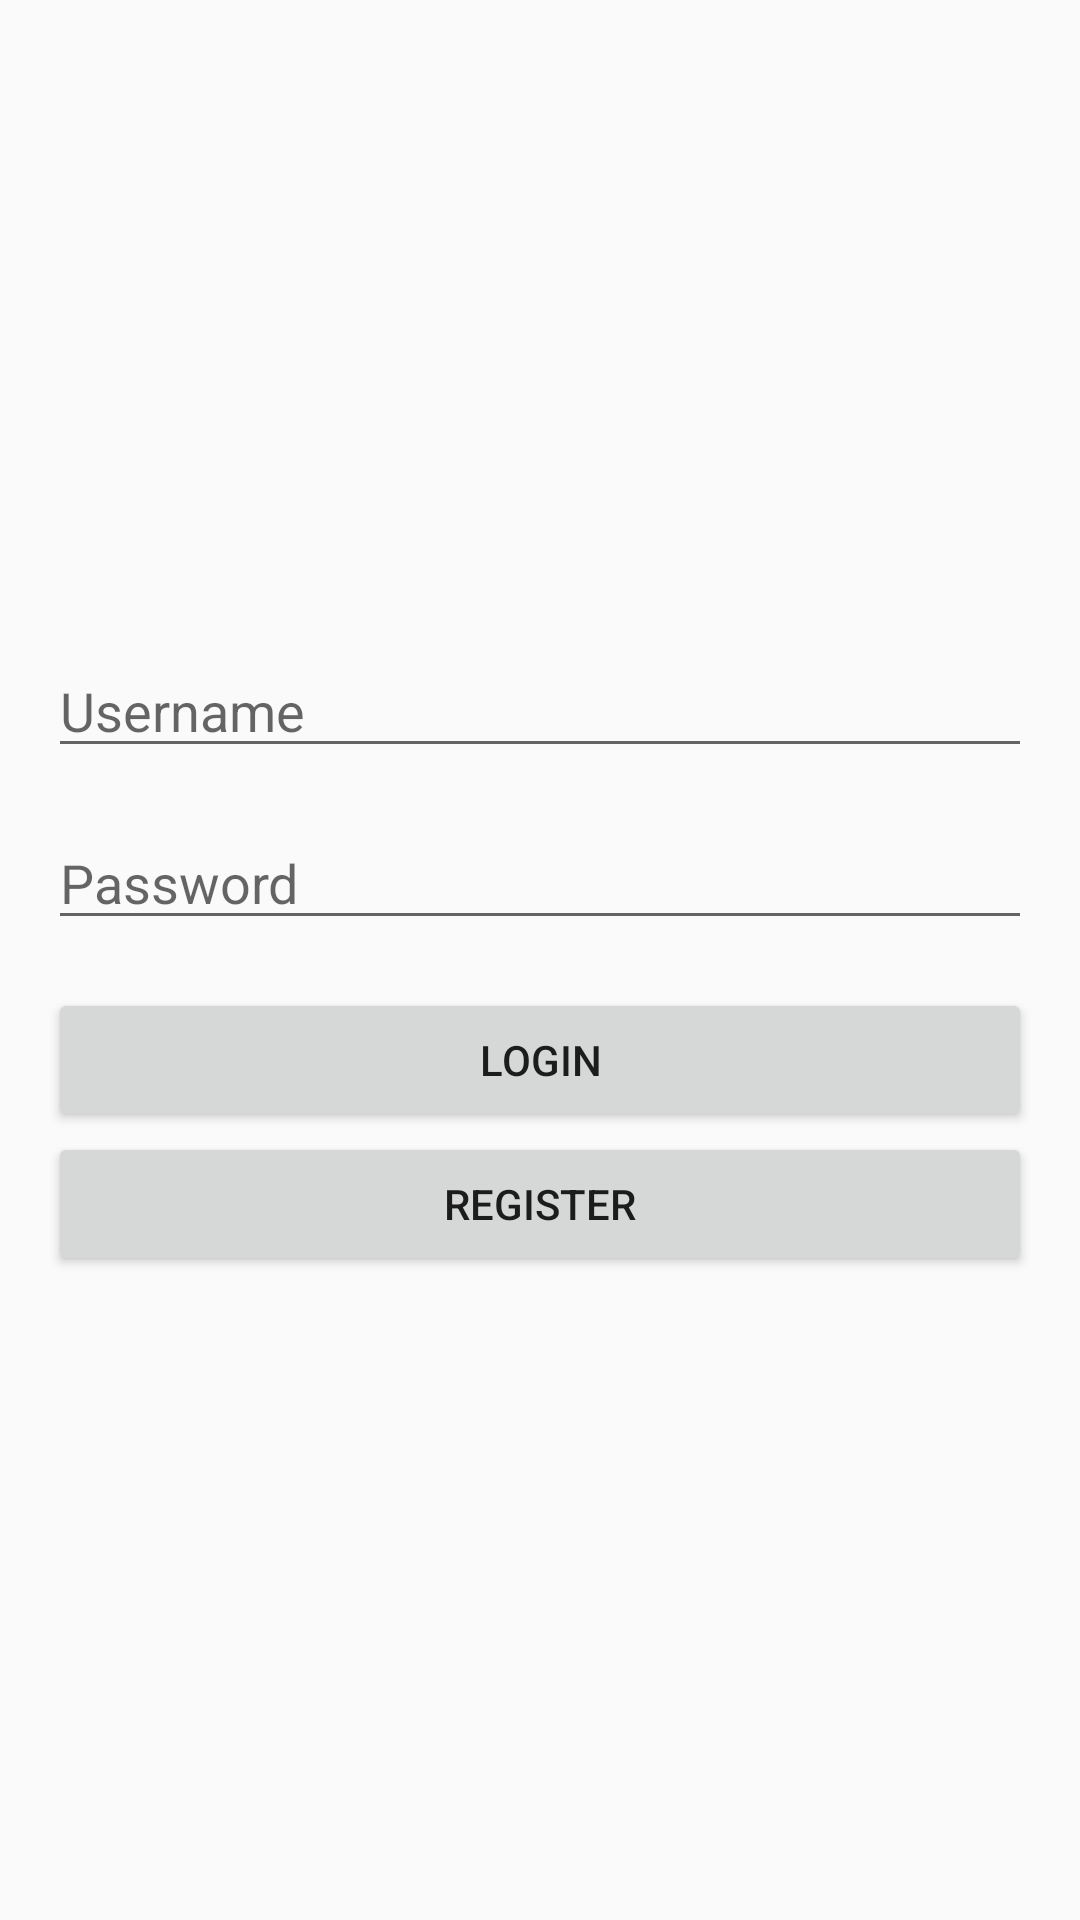

Android layout source for this screen:
<!-- AndroidManifest.xml: application theme Theme.ApiAuth -->
<!-- res/layout/activity_main.xml -->
<LinearLayout xmlns:android="http://schemas.android.com/apk/res/android"
    android:layout_width="match_parent"
    android:layout_height="match_parent"
    android:layout_gravity="center"
    android:gravity="center"
    android:orientation="vertical"
    android:padding="16dp">

    <EditText
        android:id="@+id/editTextUsername"
        android:layout_width="match_parent"
        android:layout_height="wrap_content"
        android:layout_marginBottom="16dp"
        android:hint="Username"
        android:inputType="text" />

    <EditText
        android:id="@+id/editTextPassword"
        android:layout_width="match_parent"
        android:layout_height="wrap_content"
        android:layout_below="@id/editTextUsername"
        android:layout_marginBottom="16dp"
        android:hint="Password"
        android:inputType="textPassword" />

    <Button
        android:id="@+id/buttonLogin"
        android:layout_width="match_parent"
        android:layout_height="wrap_content"
        android:layout_below="@id/editTextPassword"
        android:text="Login" />

    <Button
        android:id="@+id/buttonRegister"
        android:layout_width="match_parent"
        android:layout_height="wrap_content"
        android:layout_below="@id/editTextPassword"
        android:text="Register" />

</LinearLayout>
<!-- resources referenced by this layout -->
<resources>
  <style name="Theme.ApiAuth" parent="Base.Theme.ApiAuth" />
  <style name="Base.Theme.ApiAuth" parent="Theme.AppCompat.Light.DarkActionBar">
          
          
      </style>
</resources>
